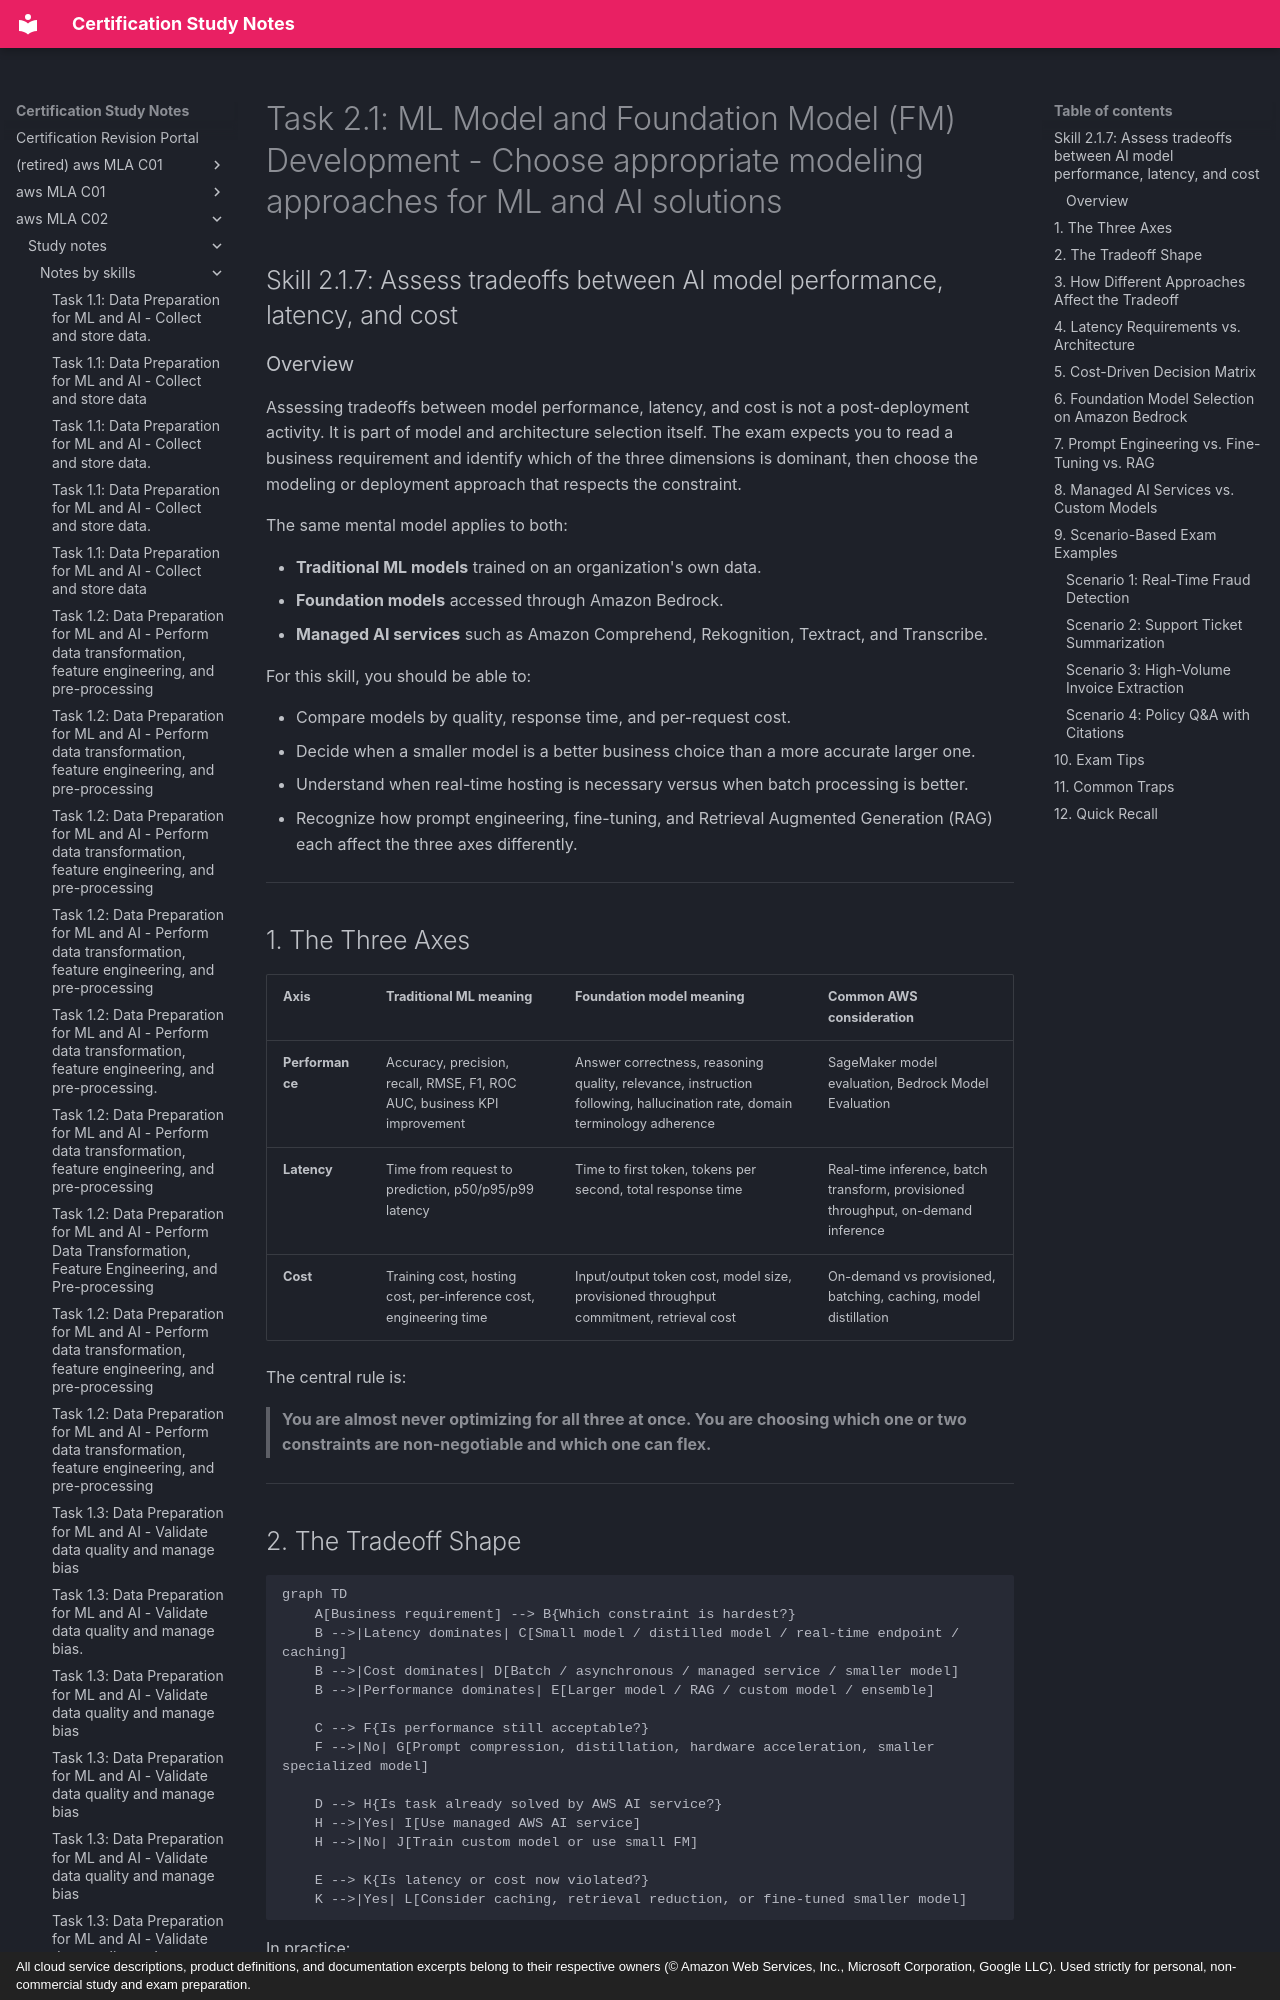

repository: monitus2022/cert_study_notes · page: aws_MLA_C02/study_notes/notes_by_skills/2.1.7/index.html · generator: mkdocs · copyright: All cloud service descriptions, product definitions, and documentation excerpts belong to their respective owners (© Amazon Web Services, Inc., Microsoft Corporation, Google LLC). Used strictly for personal, non-commercial study and exam preparation.

# Task 2.1: ML Model and Foundation Model (FM) Development - Choose appropriate modeling approaches for ML and AI solutions

## Skill 2.1.7: Assess tradeoffs between AI model performance, latency, and cost

### Overview

Assessing tradeoffs between model performance, latency, and cost is not a post-deployment activity. It is part of model and architecture selection itself. The exam expects you to read a business requirement and identify which of the three dimensions is dominant, then choose the modeling or deployment approach that respects the constraint.

The same mental model applies to both:

- **Traditional ML models** trained on an organization's own data.
- **Foundation models** accessed through Amazon Bedrock.
- **Managed AI services** such as Amazon Comprehend, Rekognition, Textract, and Transcribe.

For this skill, you should be able to:

- Compare models by quality, response time, and per-request cost.
- Decide when a smaller model is a better business choice than a more accurate larger one.
- Understand when real-time hosting is necessary versus when batch processing is better.
- Recognize how prompt engineering, fine-tuning, and Retrieval Augmented Generation (RAG) each affect the three axes differently.

---

## 1. The Three Axes

| Axis | Traditional ML meaning | Foundation model meaning | Common AWS consideration |
|---|---|---|---|
| **Performance** | Accuracy, precision, recall, RMSE, F1, ROC AUC, business KPI improvement | Answer correctness, reasoning quality, relevance, instruction following, hallucination rate, domain terminology adherence | SageMaker model evaluation, Bedrock Model Evaluation |
| **Latency** | Time from request to prediction, p50/p95/p99 latency | Time to first token, tokens per second, total response time | Real-time inference, batch transform, provisioned throughput, on-demand inference |
| **Cost** | Training cost, hosting cost, per-inference cost, engineering time | Input/output token cost, model size, provisioned throughput commitment, retrieval cost | On-demand vs provisioned, batching, caching, model distillation |

The central rule is:

> **You are almost never optimizing for all three at once. You are choosing which one or two constraints are non-negotiable and which one can flex.**

---
